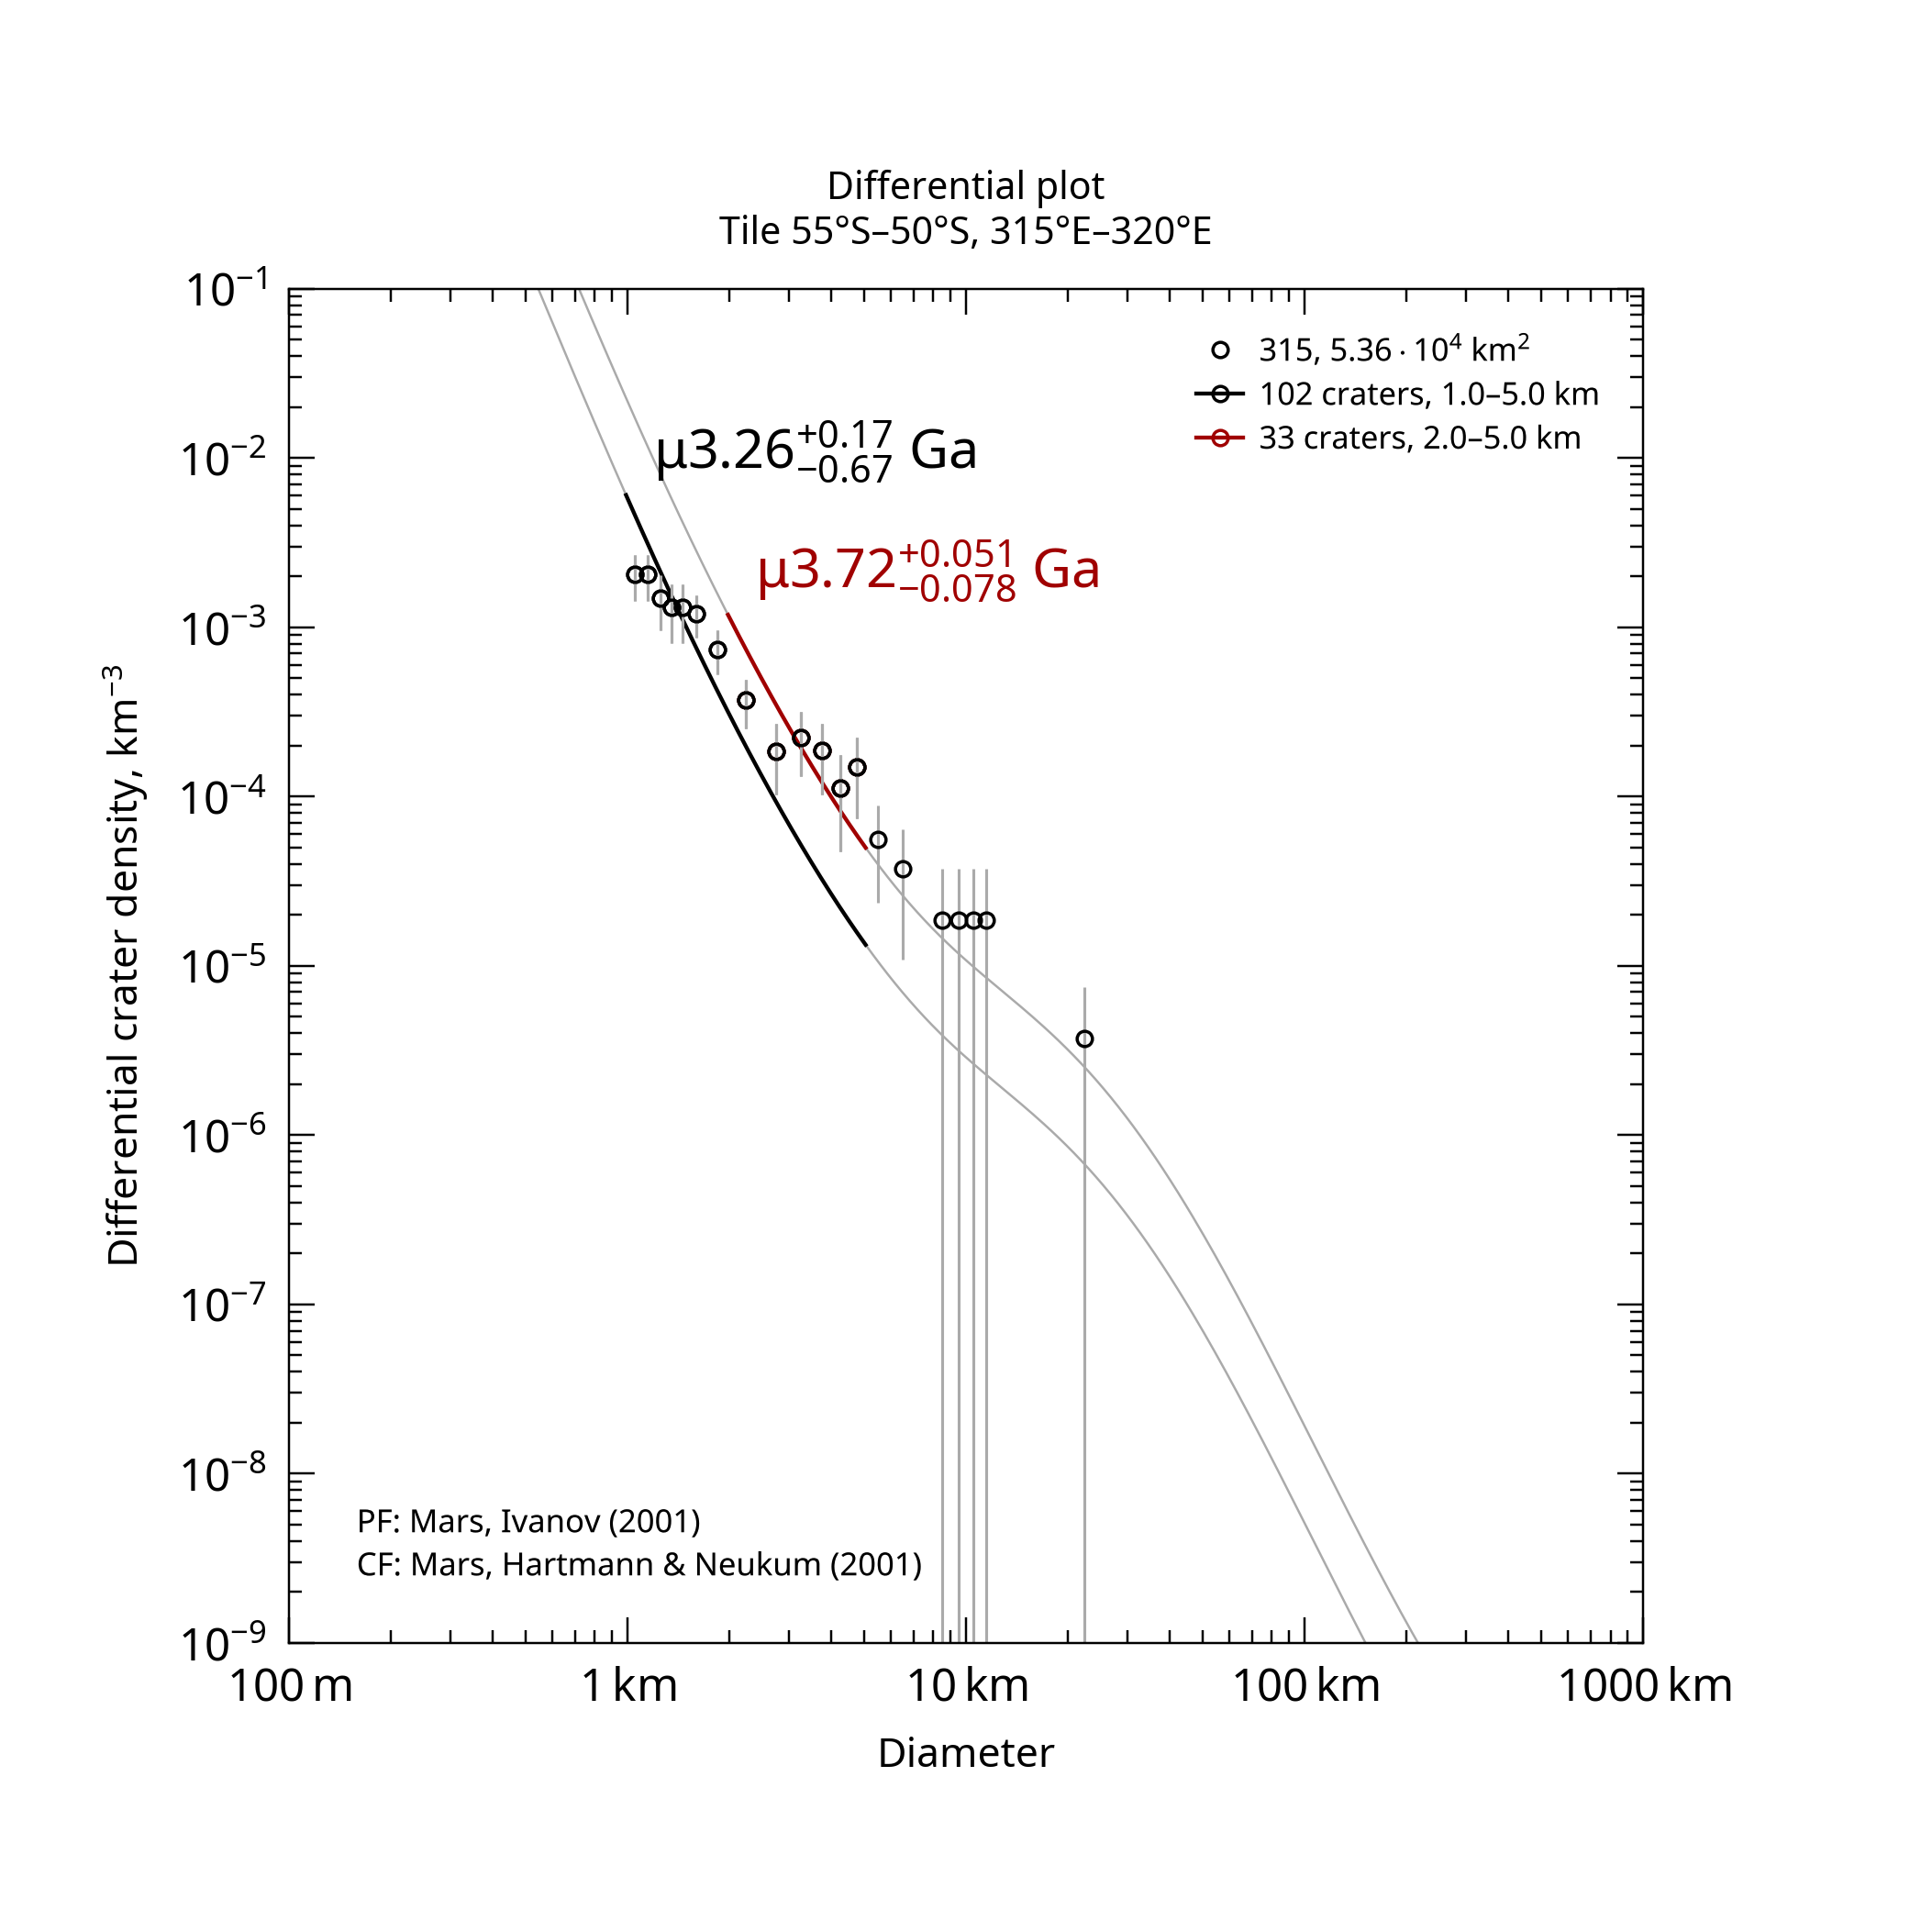

The data file committed next to this chart (first rows):
, , , , , , , , , , , , , , , , , , , , Formatted values [paste MathML into Word…
, , , , , , , , , , , , , , , , , , , , , MathML, , Latex
Name, Area, Binning, d_min, d_max, Method, Resurf, N, N_event, Age, Age-, Age+, a0, a0-, a0+, N(1), N(1)-, N(1)+, Source, , Range, Age, N(1), Age
315, 53586, pseudo-log, 1, 5, d-fit, 0, 102.0, 102, 3.26, 2.6, 3.43, -2.744, -2.897, -2.631, 1.80e-03, 1.27e-03, 2.34e-03, tiles_scc/tile_lat-55_lon+315.scc, , 1.0–5.0 km, <math xmlns="http://www.w3.org/1998/Math…, <math xmlns="http://www.w3.org/1998/Math…, $\mu3.26^{+0.17}_{-0.67}$ Ga
315, 53586, pseudo-log, 2, 5, d-fit, 0, 33.0, 33, 3.72, 3.64, 3.77, -2.171, -2.333, -2.053, 6.75e-03, 4.64e-03, 8.86e-03, tiles_scc/tile_lat-55_lon+315.scc, , 2.0–5.0 km, <math xmlns="http://www.w3.org/1998/Math…, <math xmlns="http://www.w3.org/1998/Math…, $\mu3.72^{+0.051}_{-0.078}$ Ga
